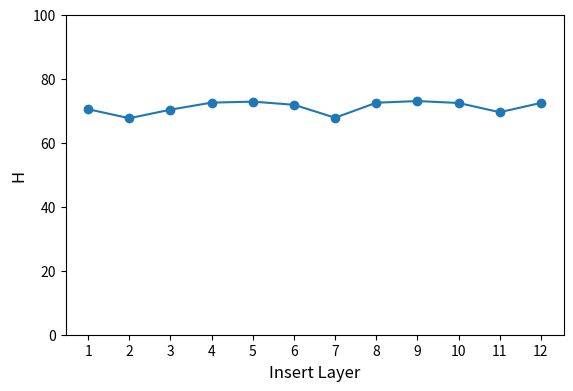
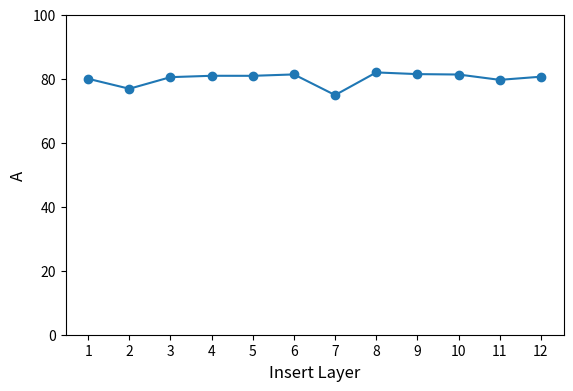
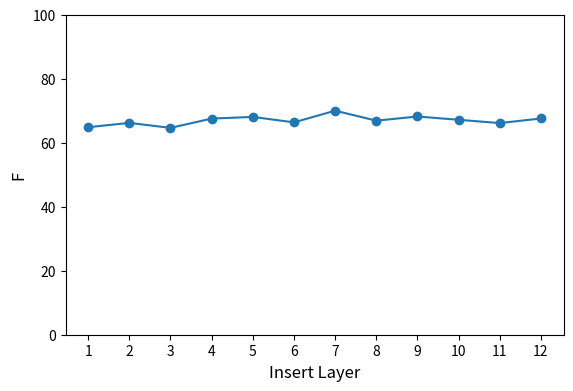

Python code for these plots, in order:
import matplotlib.pyplot as plt
import numpy as np

# データの定義
data = {
    "H": [70.46911828, 67.65348004, 70.33453106, 72.53208851, 72.83742199, 71.86299944,
              67.80706977, 72.49659861, 73.02181473, 72.41564771, 69.54485583, 72.42855772],
    "A": [79.98364971, 76.86611213, 80.49224822, 80.92052995, 80.90673217, 81.3437691,
              74.88767159, 81.96909026, 81.439492, 81.31230037, 79.6450395, 80.63049538],
    "F": [64.84095505, 66.19952154, 64.64102905, 67.54066029, 68.0641273, 66.35837025,
              70.01296959, 66.8939543, 68.19447541, 67.16736336, 66.13915054, 67.57094945]
}

x = np.arange(1, 13)  # 横軸の値 (1〜12)

# 各データごとに個別のグラフを作成し、保存
for key, values in data.items():
    plt.figure(figsize=(6, 4))
    plt.plot(x, values, marker='o', linestyle='-', label=key)
    plt.xlabel('Insert Layer', fontsize=12)
    plt.ylabel(f'{key}', fontsize=12)
    # plt.title(key)
    plt.xticks(x)
    # plt.legend()
    plt.ylim(0, 100)
    # plt.grid()
    # plt.subplots_adjust(bottom=0.16)
    plt.subplots_adjust(left=0.12, right=0.95, bottom=0.16, top=0.96)  # 左右の余白を減らす
    plt.savefig(f"insert_annalysis_{key}.png")  # 画像ファイルとして保存
    plt.show()
